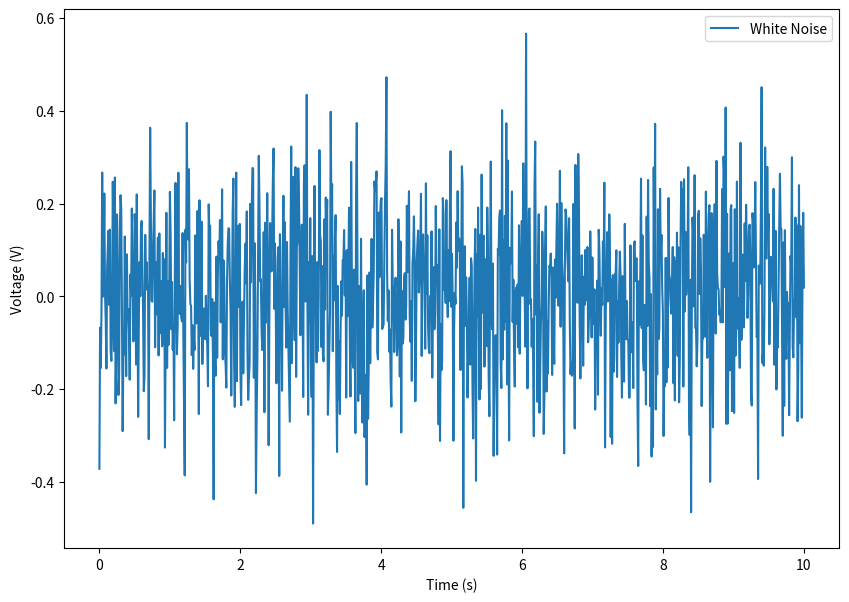
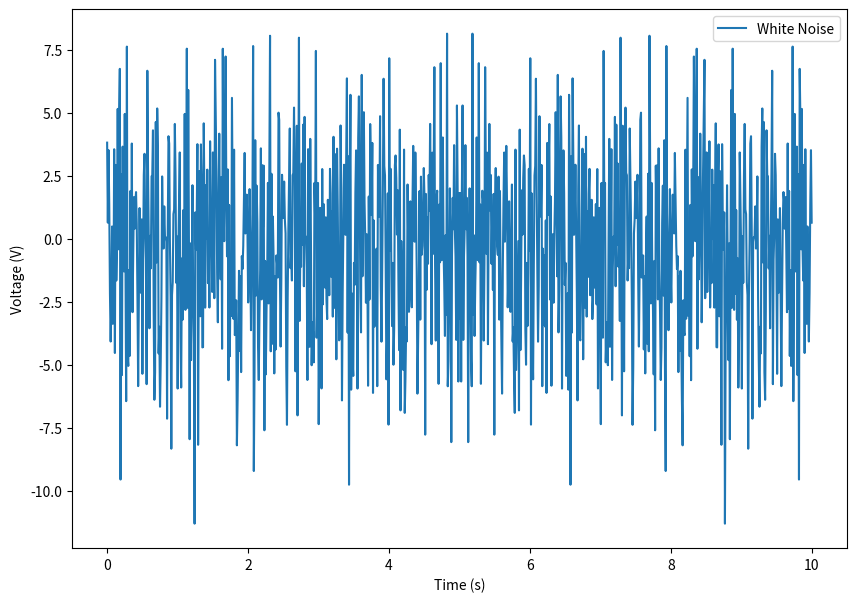

Recreate these plots in Python, in order.
import matplotlib.pyplot as plt
import numpy as np
import pandas as pd
import scipy.signal

def main():
    sine_wave_period_s = 10.0
    number_samples = 1000
    sampling_frequency_hz = number_samples / sine_wave_period_s

    data_x = np.linspace(0, sine_wave_period_s, number_samples)

    # Create our signal
    signal_pure = np.sin((data_x/sine_wave_period_s)*2*np.pi)

    # Add some additive white gaussian noise (AWGN)
    rho = 10e-3
    # noise = white_noise(rho=rho, sr=sr, n=number_samples)
    noise = awgn(signal_pure, 10)
    signal_noisy = signal_pure + noise

    fig, axes = plt.subplots(1, 1, figsize=(10, 7), squeeze=False)

    # Create a plot of the noise
    ax = axes[0][0]
    ax.plot(data_x, noise, label='White Noise')
    ax.set_xlabel('Time (s)')
    ax.set_ylabel('Voltage (V)')
    ax.legend()
    plt.savefig('white-noise.png')

    # FFT the noise
    noise_fft = scipy.fft.fft(noise)
    fig, axes = plt.subplots(1, 1, figsize=(10, 7), squeeze=False)

    # Create a plot of the noise
    ax = axes[0][0]
    ax.plot(data_x, noise_fft, label='White Noise')
    ax.set_xlabel('Time (s)')
    ax.set_ylabel('Voltage (V)')
    ax.legend()
    plt.savefig('white-noise-fft.png')

def white_noise(rho, sr, n, mu=0):
    """
    Args: 
    rho - spectral noise density unit/SQRT(Hz)
    sr  - sample rate
    n   - no of points
    mu  - mean value, optional

    Returns:
        n points of noise signal with spectral noise density of rho
    """
    sigma = rho * np.sqrt(sr/2)
    noise = np.random.normal(mu, sigma, n)
    return noise

def awgn(s, SNRdB, L=1):
    """
    AWGN channel
    Add AWGN noise to input signal. The function adds AWGN noise vector to signal 's' to generate a resulting signal vector 'r' of specified SNR in dB. It also
    returns the noise vector 'n' that is added to the signal 's' and the power spectral density N0 of noise added
    Parameters:
        s : input/transmitted signal vector
        SNRdB : desired signal to noise ratio (expressed in dB) for the received signal
        L : oversampling factor (applicable for waveform simulation) default L = 1.
    Returns:
        n : Noise. To add the noise to the signal, just use r=s+n
    """
    gamma = 10**(SNRdB/10) #SNR to linear scale
    if s.ndim==1:# if s is single dimensional vector
        P = L*np.sum(abs(s)**2)/len(s) #Actual power in the vector
    else: # multi-dimensional signals like MFSK
        P = L*np.sum(np.sum(abs(s)**2))/len(s) # if s is a matrix [MxN]
    N0 = P/gamma # Find the noise spectral density
    if np.isrealobj(s):# check if input is real/complex object type
        n = np.sqrt(N0/2)*np.random.standard_normal(s.shape) # computed noise
    else:
        n = np.sqrt(N0/2)*(np.random.standard_normal(s.shape) + 1j*np.random.standard_normal(s.shape))
    return n

if __name__ == '__main__':
    main()